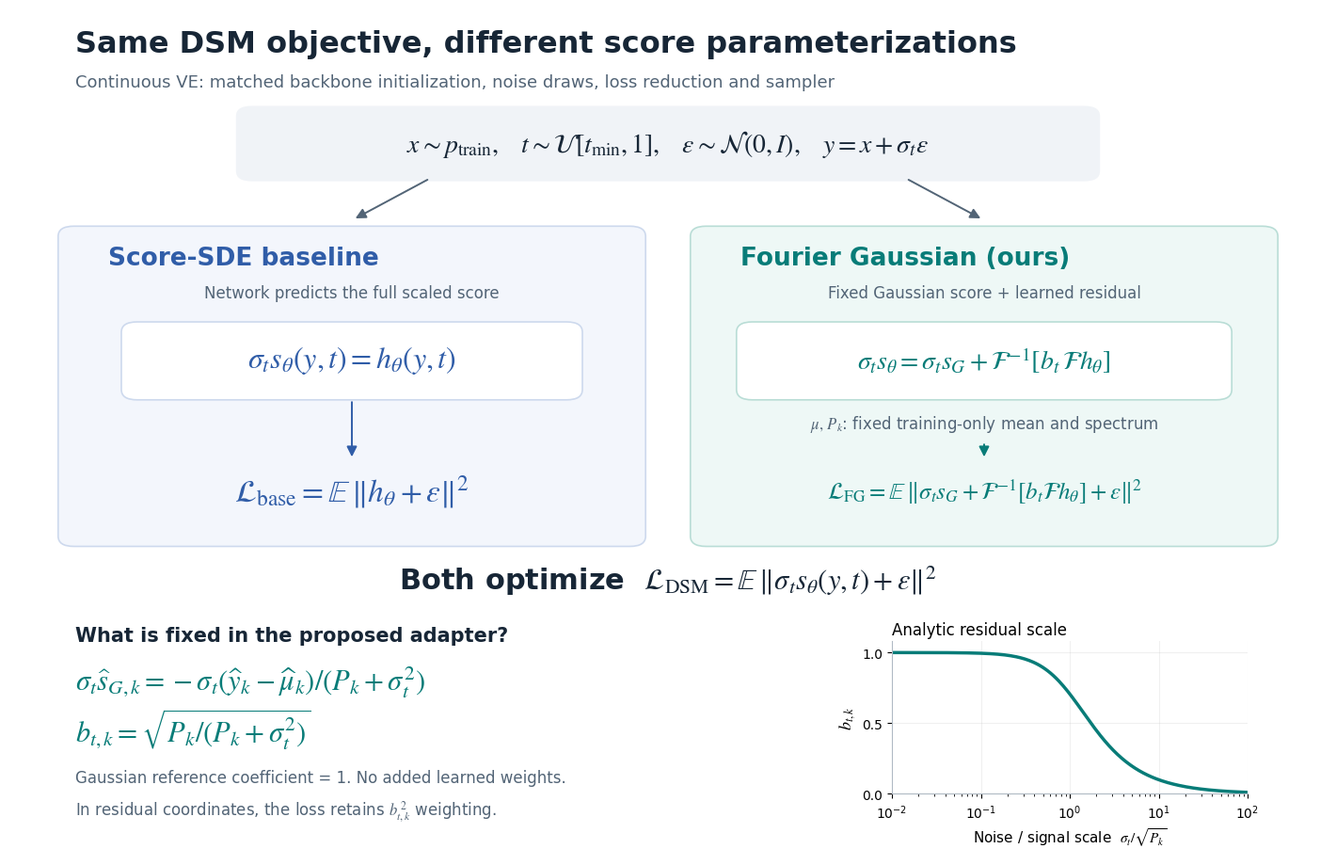

The script that saved this image: (Note: this script raises an exception after producing the figure.)
"""Render the README method diagram as reproducible SVG and PNG artifacts."""

from pathlib import Path

import matplotlib

matplotlib.use("Agg")
import matplotlib.pyplot as plt
from matplotlib.patches import FancyArrowPatch, FancyBboxPatch
import numpy as np


def main():
    plt.rcParams.update({
        "font.family": "DejaVu Sans", "mathtext.fontset": "stix",
        "font.size": 13, "svg.hashsalt": "fourier-score-method-v1",
        "axes.spines.top": False, "axes.spines.right": False,
    })
    fig = plt.figure(figsize=(14, 9), facecolor="white")
    ax = fig.add_axes((0, 0, 1, 1))
    ax.set(xlim=(0, 1), ylim=(0, 1))
    ax.axis("off")
    ink, muted, blue, teal = "#172636", "#526476", "#305da8", "#087c78"

    def label(x, y, text, size=14, color=ink, weight="normal", ha="center"):
        ax.text(x, y, text, fontsize=size, color=color, weight=weight,
                ha=ha, va="center", transform=ax.transAxes)

    def box(x, y, w, h, face, edge="none"):
        ax.add_patch(FancyBboxPatch((x, y), w, h, boxstyle="round,pad=0.008,rounding_size=0.012",
                                  facecolor=face, edgecolor=edge, linewidth=1.2))

    def arrow(start, end, color=muted):
        ax.add_patch(FancyArrowPatch(start, end, arrowstyle="-|>", mutation_scale=16,
                                    linewidth=1.4, color=color, shrinkA=3, shrinkB=3))

    label(.05, .958, "Same DSM objective, different score parameterizations", 23, weight="bold", ha="left")
    label(.05, .913, "Continuous VE: matched backbone initialization, noise draws, loss reduction and sampler", 13, muted, ha="left")
    box(.18, .804, .64, .073, "#f0f3f7")
    label(.50, .840, r"$x\sim p_{\mathrm{train}},\quad t\sim\mathcal{U}[t_{\min},1],\quad \epsilon\sim\mathcal{N}(0,I),\quad y=x+\sigma_t\epsilon$", 20)
    arrow((.32, .80), (.26, .75))
    arrow((.68, .80), (.74, .75))

    box(.045, .373, .43, .362, "#f3f6fc", "#cdd9ed")
    box(.525, .373, .43, .362, "#eef8f6", "#b9ddd6")
    label(.075, .705, "Score-SDE baseline", 19, blue, "bold", "left")
    label(.555, .705, "Fourier Gaussian (ours)", 19, teal, "bold", "left")
    label(.26, .664, "Network predicts the full scaled score", 12, muted)
    label(.74, .664, "Fixed Gaussian score + learned residual", 12, muted)

    box(.093, .546, .334, .076, "white", "#cdd9ed")
    label(.26, .585, r"$\sigma_t s_\theta(y,t)=h_\theta(y,t)$", 23, blue)
    box(.56, .546, .36, .076, "white", "#b9ddd6")
    label(.74, .585, r"$\sigma_t s_\theta=\sigma_t s_G+\mathcal{F}^{-1}[b_t\,\mathcal{F}h_\theta]$", 20, teal)
    label(.74, .510, r"$\mu,\,P_k$: fixed training-only mean and spectrum", 12, muted)
    arrow((.26, .54), (.26, .466), blue)
    arrow((.74, .49), (.74, .466), teal)
    label(.26, .430, r"$\mathcal{L}_{\mathrm{base}}=\mathbb{E}\,\|h_\theta+\epsilon\|^2$", 24, blue)
    label(.74, .430, r"$\mathcal{L}_{\mathrm{FG}}=\mathbb{E}\,\|\sigma_t s_G+\mathcal{F}^{-1}[b_t\mathcal{F}h_\theta]+\epsilon\|^2$", 18, teal)

    label(.50, .325, r"Both optimize  $\mathcal{L}_{\mathrm{DSM}}=\mathbb{E}\,\|\sigma_t s_\theta(y,t)+\epsilon\|^2$", 22, weight="bold")
    label(.05, .260, "What is fixed in the proposed adapter?", 15, weight="bold", ha="left")
    label(.05, .205, r"$\sigma_t\widehat{s}_{G,k}=-\sigma_t(\widehat y_k-\widehat\mu_k)/(P_k+\sigma_t^2)$", 22, teal, ha="left")
    label(.05, .150, r"$b_{t,k}=\sqrt{P_k/(P_k+\sigma_t^2)}$", 22, teal, ha="left")
    label(.05, .092, "Gaussian reference coefficient = 1. No added learned weights.", 12, muted, ha="left")
    label(.05, .052, r"In residual coordinates, the loss retains $b_{t,k}^{\,2}$ weighting.", 12, muted, ha="left")

    plot = fig.add_axes((.67, .073, .27, .180))
    ratio = np.logspace(-2, 2, 250)
    plot.semilogx(ratio, 1 / np.sqrt(1 + ratio**2), color=teal, lw=2.5)
    plot.set(xlim=(.01, 100), ylim=(0, 1.08), yticks=[0, .5, 1],
             xlabel=r"Noise / signal scale  $\sigma_t/\sqrt{P_k}$", ylabel=r"$b_{t,k}$")
    plot.set_title("Analytic residual scale", fontsize=12, loc="left", pad=5)
    plot.tick_params(labelsize=10)
    plot.grid(alpha=.18)
    plot.set_axisbelow(True)
    plot.xaxis.label.set_size(11)
    for spine in plot.spines.values():
        spine.set_color("#b0bac4")

    out = Path(__file__).resolve().parents[1] / "docs/assets"
    out.mkdir(parents=True, exist_ok=True)
    svg = out / "loss_comparison.svg"
    fig.savefig(svg, metadata={"Date": None})
    svg.write_text("\n".join(line.rstrip() for line in svg.read_text().splitlines()) + "\n")
    fig.savefig(out / "loss_comparison.png", dpi=160, metadata={"Software": "Fourier Score / matplotlib"})
    plt.close(fig)
    print(out / "loss_comparison.svg")


if __name__ == "__main__":
    main()
